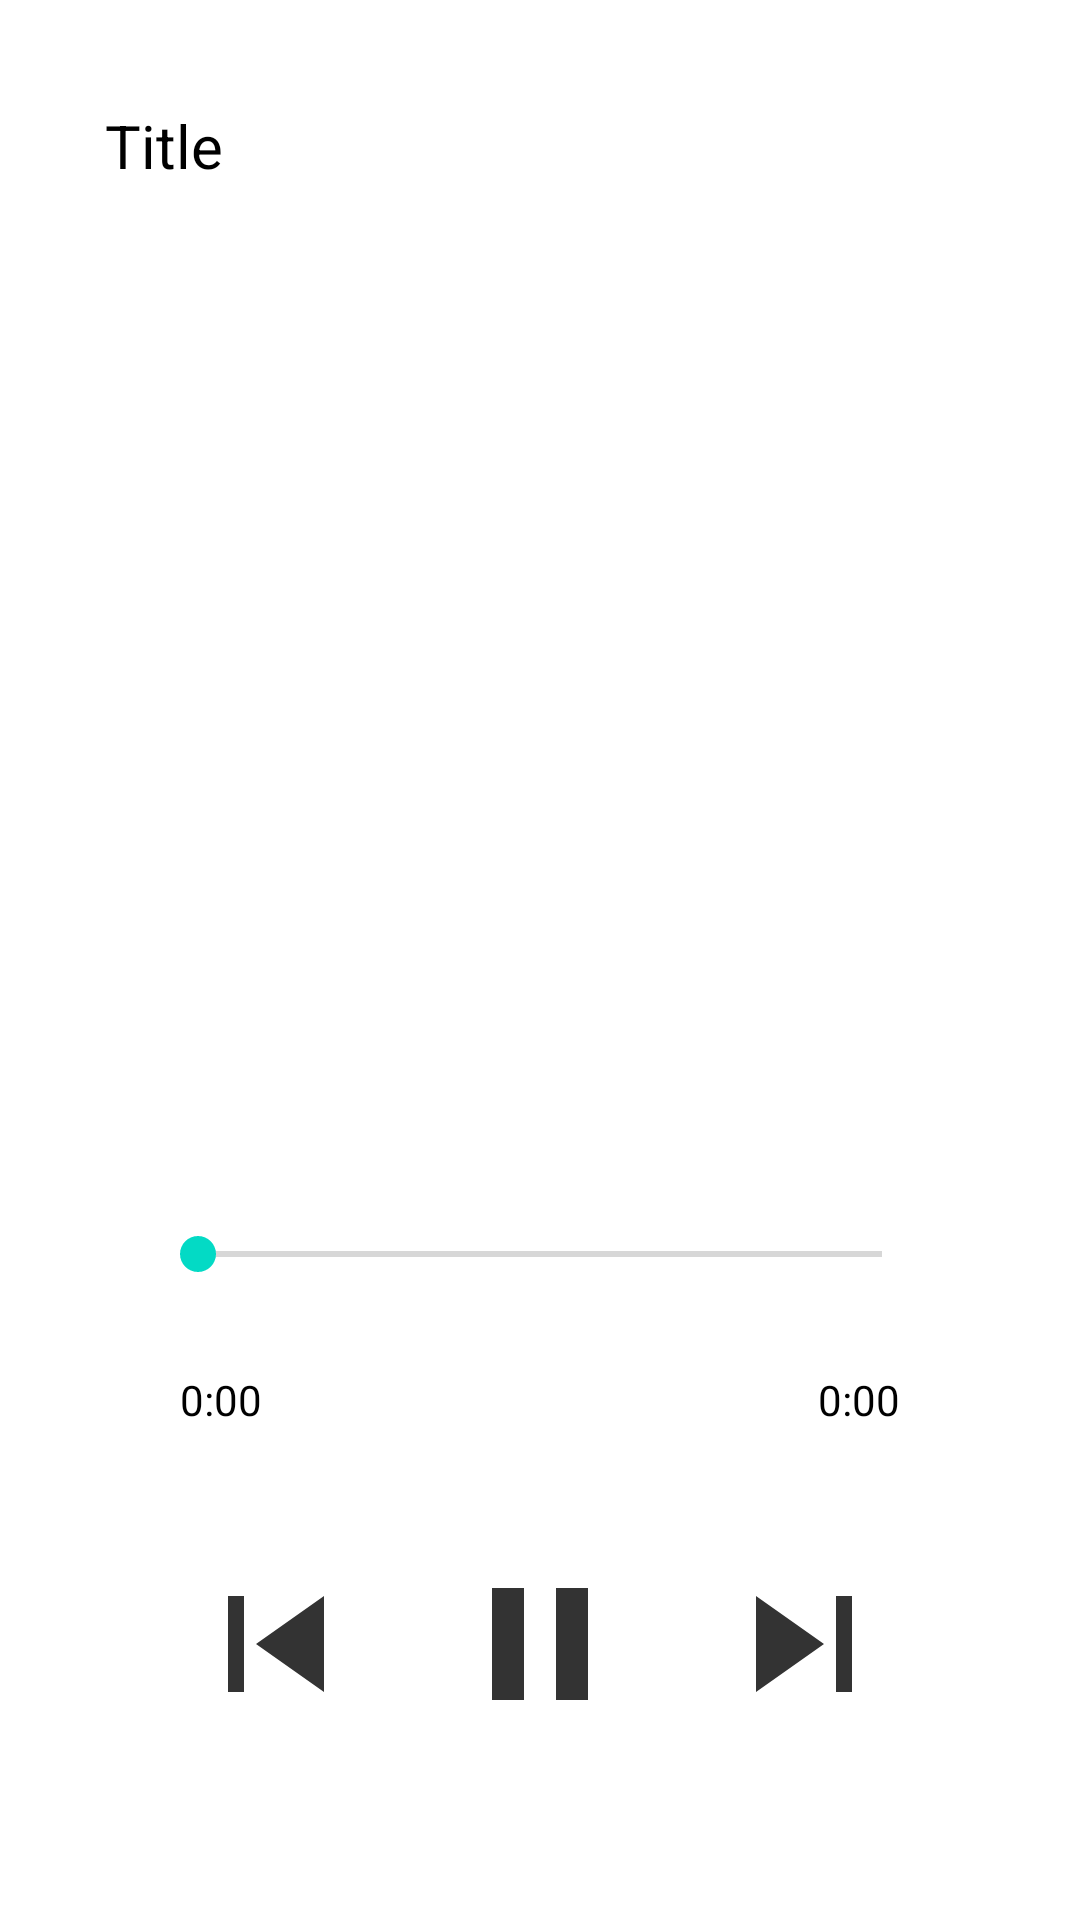

Android layout source for this screen:
<!-- AndroidManifest.xml: application theme Theme.MusicClone -->
<!-- res/layout/activity_music_player.xml -->
<?xml version="1.0" encoding="utf-8"?>
<RelativeLayout xmlns:android="http://schemas.android.com/apk/res/android"
    xmlns:app="http://schemas.android.com/apk/res-auto"
    xmlns:tools="http://schemas.android.com/tools"
    android:layout_width="match_parent"
    android:layout_height="match_parent"
    tools:context=".MusicPlayerActivity">

    <ImageButton
        android:id="@+id/fav"
        android:layout_width="wrap_content"
        android:layout_height="wrap_content"
        android:layout_above="@+id/micon"
        android:layout_below="@id/songTitle"
        android:layout_alignParentStart="true"
        android:layout_alignParentEnd="true"
        android:layout_marginStart="335dp"
        android:layout_marginEnd="29dp"
        android:layout_marginBottom="65dp"
        android:src="@drawable/favorite" />

    <TextView
        android:id="@+id/songTitle"
        android:layout_width="match_parent"
        android:layout_height="wrap_content"
        android:layout_marginStart="20dp"
        android:layout_marginTop="20dp"
        android:layout_marginEnd="20dp"
        android:layout_marginBottom="20dp"
        android:padding="15dp"
        android:singleLine="true"
        android:text="Title"
        android:textColor="@color/black"
        android:textSize="20dp" />
    <ImageView
        android:layout_width="240dp"
        android:layout_height="240dp"
        android:id="@+id/micon"
        android:src="@drawable/musicicon2"
        android:layout_above="@id/controls"
        android:padding="20dp"
        android:layout_centerHorizontal="true"
        />
    <RelativeLayout
        android:layout_width="match_parent"
        android:layout_height="wrap_content"
        android:id="@+id/controls"
        android:layout_alignParentBottom="true"
        android:padding="40dp">

        <TextView
            android:layout_width="wrap_content"
            android:layout_height="wrap_content"
            android:id="@+id/current_time"
            android:text="0:00"
            android:layout_below="@id/seekbar"
            android:layout_alignParentStart="true"
            android:layout_margin="20dp"
            android:textColor="@color/black"
            />

        <TextView
            android:layout_width="wrap_content"
            android:layout_height="wrap_content"
            android:id="@+id/total_time"
            android:text="0:00"
            android:layout_below="@id/seekbar"
            android:layout_alignParentEnd="true"
            android:layout_margin="20dp"
            android:textColor="@color/black"
            />

        <SeekBar
            android:id="@+id/seekbar"
            android:layout_width="match_parent"
            android:layout_height="wrap_content"
            android:layout_margin="10dp"
            android:backgroundTint="@color/white" />
        
        <RelativeLayout
            android:layout_width="match_parent"
            android:layout_height="wrap_content"
            android:padding="20dp"
            android:id="@+id/buttons"
            android:layout_below="@id/total_time">
            
            <ImageView
                android:layout_width="wrap_content"
                android:layout_height="wrap_content"
                android:src="@drawable/previous"
                android:layout_centerVertical="true"
                android:layout_alignParentStart="true"
                android:id="@+id/previous"/>

            <ImageView
                android:layout_width="wrap_content"
                android:layout_height="wrap_content"
                android:src="@drawable/next"
                android:layout_centerVertical="true"
                android:layout_alignParentEnd="true"
                android:id="@+id/next"/>

            <ImageView
                android:id="@+id/pause"
                android:layout_width="wrap_content"
                android:layout_height="wrap_content"
                android:layout_centerInParent="true"
                android:src="@drawable/pause" />

        </RelativeLayout>
    </RelativeLayout>

</RelativeLayout>
<!-- resources referenced by this layout -->
<resources>
  <!-- drawable next (drawable) -->
  <vector android:alpha="0.8" android:height="64dp" android:tint="#000000"
      android:viewportHeight="24" android:viewportWidth="24"
      android:width="64dp" xmlns:android="http://schemas.android.com/apk/res/android">
      <path android:fillColor="@android:color/white" android:pathData="M6,18l8.5,-6L6,6v12zM16,6v12h2V6h-2z"/>
  </vector>
  <!-- drawable pause (drawable) -->
  <vector android:alpha="0.8" android:height="64dp" android:tint="#000000"
      android:viewportHeight="24" android:viewportWidth="24"
      android:width="64dp" xmlns:android="http://schemas.android.com/apk/res/android">
      <path android:fillColor="@android:color/white" android:pathData="M6,19h4L10,5L6,5v14zM14,5v14h4L18,5h-4z"/>
  </vector>
  <!-- drawable previous (drawable) -->
  <vector android:alpha="0.8" android:height="64dp" android:tint="#000000"
      android:viewportHeight="24" android:viewportWidth="24"
      android:width="64dp" xmlns:android="http://schemas.android.com/apk/res/android">
      <path android:fillColor="@android:color/white" android:pathData="M6,6h2v12L6,18zM9.5,12l8.5,6L18,6z"/>
  </vector>
  <style name="Theme.MusicClone" parent="Theme.MaterialComponents.DayNight.NoActionBar">
          
          <item name="colorPrimary">@color/purple_500</item>
          <item name="colorPrimaryVariant">@color/purple_700</item>
          <item name="colorOnPrimary">@color/white</item>
          
          <item name="colorSecondary">@color/teal_200</item>
          <item name="colorSecondaryVariant">@color/teal_700</item>
          <item name="colorOnSecondary">@color/black</item>
          
          <item name="android:statusBarColor">?attr/colorPrimaryVariant</item>
          
      </style>
  <!-- not gathered from this repository: default colours our renderer supplied (Android Studio template values) -->
  <color name="purple_500">#FF6200EE</color>
  <color name="purple_700">#FF3700B3</color>
  <color name="teal_200">#FF03DAC5</color>
  <color name="teal_700">#FF018786</color>
  <color name="black">#FF000000</color>
  <color name="white">#FFFFFFFF</color>
</resources>
